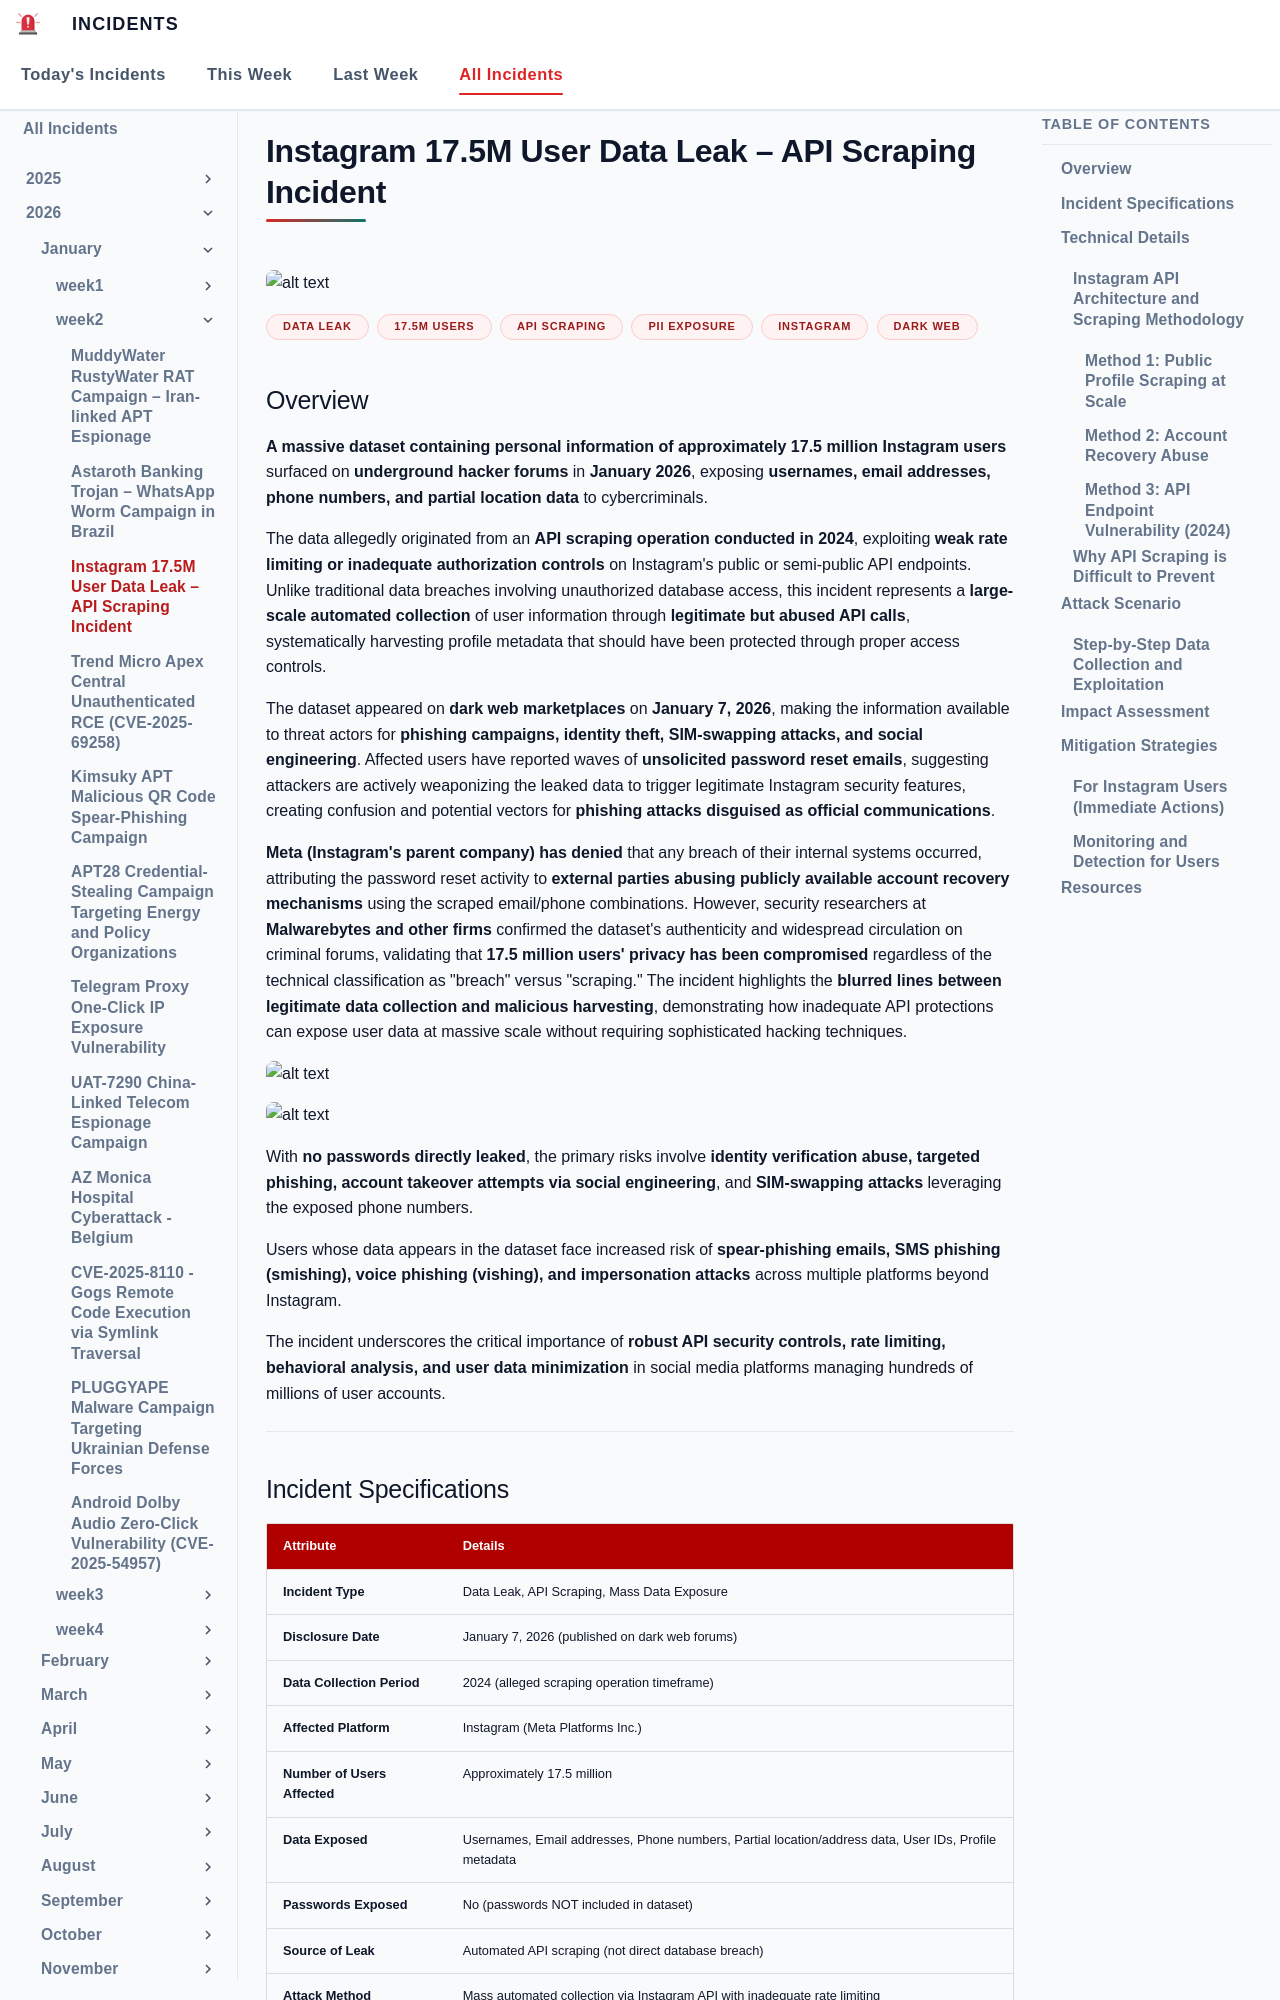

repository: EG-ETCS/Incidents · page: 2026/Week2/Instagram/index.html · generator: mkdocs

# Instagram 17.5M User Data Leak – API Scraping Incident
![alt text](images/Instagram3.png)

**Data Leak**{.cve-chip} **17.5M Users**{.cve-chip} **API Scraping**{.cve-chip} **PII Exposure**{.cve-chip} **Instagram**{.cve-chip} **Dark Web**{.cve-chip}

## Overview

**A massive dataset containing personal information of approximately 17.5 million Instagram users** surfaced on **underground hacker forums** in **January 2026**, exposing **usernames, email addresses, phone numbers, and partial location data** to cybercriminals. 

The data allegedly originated from an **API scraping operation conducted in 2024**, exploiting **weak rate limiting or inadequate authorization controls** on Instagram's public or semi-public API endpoints. Unlike traditional data breaches involving unauthorized database access, this incident represents a **large-scale automated collection** of user information through **legitimate but abused API calls**, systematically harvesting profile metadata that should have been protected through proper access controls. 

The dataset appeared on **dark web marketplaces** on **January 7, 2026**, making the information available to threat actors for **phishing campaigns, identity theft, SIM-swapping attacks, and social engineering**. Affected users have reported waves of **unsolicited password reset emails**, suggesting attackers are actively weaponizing the leaked data to trigger legitimate Instagram security features, creating confusion and potential vectors for **phishing attacks disguised as official communications**. 

**Meta (Instagram's parent company) has denied** that any breach of their internal systems occurred, attributing the password reset activity to **external parties abusing publicly available account recovery mechanisms** using the scraped email/phone combinations. However, security researchers at **Malwarebytes and other firms** confirmed the dataset's authenticity and widespread circulation on criminal forums, validating that **17.5 million users' privacy has been compromised** regardless of the technical classification as "breach" versus "scraping." The incident highlights the **blurred lines between legitimate data collection and malicious harvesting**, demonstrating how inadequate API protections can expose user data at massive scale without requiring sophisticated hacking techniques. 

![alt text](images/Instagram2.png)

![alt text](images/Instagram1.png)

With **no passwords directly leaked**, the primary risks involve **identity verification abuse, targeted phishing, account takeover attempts via social engineering**, and **SIM-swapping attacks** leveraging the exposed phone numbers. 

Users whose data appears in the dataset face increased risk of **spear-phishing emails, SMS phishing (smishing), voice phishing (vishing), and impersonation attacks** across multiple platforms beyond Instagram. 

The incident underscores the critical importance of **robust API security controls, rate limiting, behavioral analysis, and user data minimization** in social media platforms managing hundreds of millions of user accounts.

---
